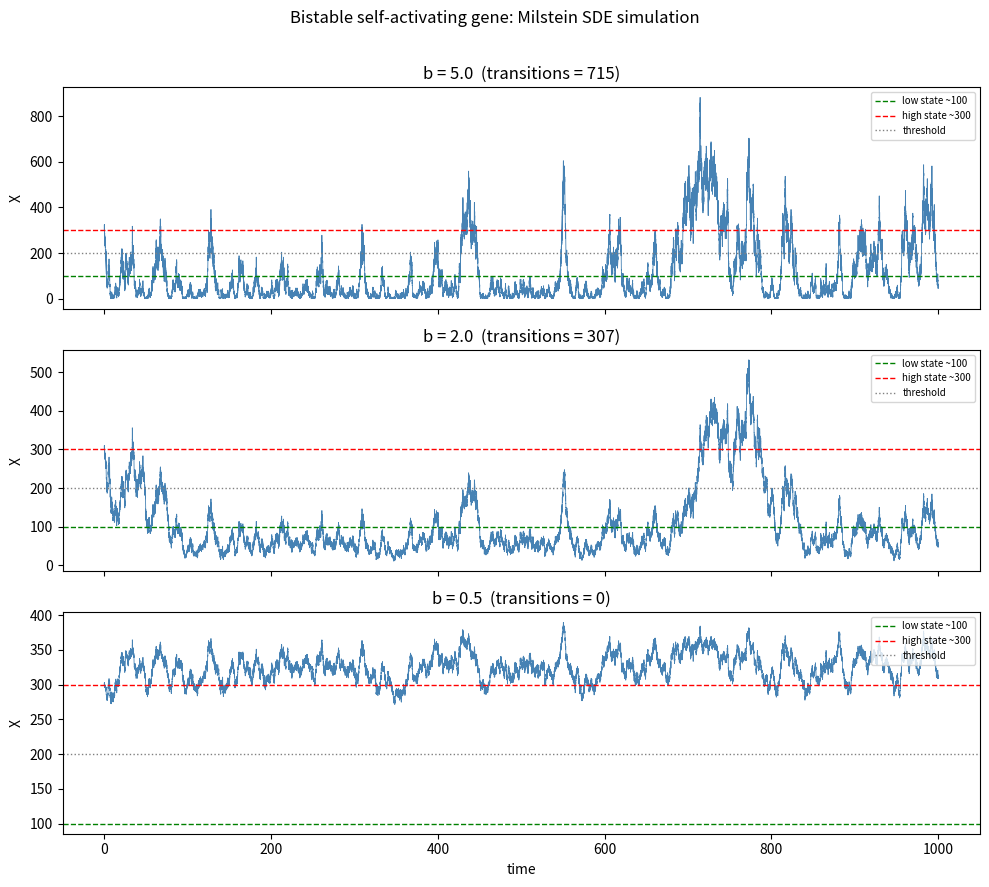

This chart was generated by the following Python code: (Note: this script raises an exception after producing the figure.)
import matplotlib
matplotlib.use("Agg")
import matplotlib.pyplot as plt
import numpy as np

# ---- Model parameters ----
g0, g1, Xth, n, k = 10.0, 45.0, 200.0, 4, 0.15
X0 = 300.0
T, dt = 1000.0, 0.01
b_values = [5.0, 2.0, 0.5]

nsteps = int(round(T / dt))
tgrid = np.linspace(0.0, T, nsteps + 1)

# ---- Drift and diffusion definitions ----
def drift(X):
    # Hill self-activation production minus linear degradation
    hx = (X / Xth) ** n
    return g0 + g1 * hx / (1.0 + hx) - k * X

def diffusion(X, b):
    # state-dependent square-root noise term g(X) = b*sqrt(X)
    return b * np.sqrt(np.maximum(X, 0.0))

def diffusion_deriv(X, b):
    # derivative g'(X) = b / (2*sqrt(X)), needed for the Milstein correction
    return b / (2.0 * np.sqrt(np.maximum(X, 1e-12)))

# ---- Milstein integrator (implemented explicitly) ----
def milstein(b, seed=1):
    rng = np.random.default_rng(seed)
    X = np.empty(nsteps + 1)
    X[0] = X0
    for i in range(nsteps):
        x = X[i]
        dW = rng.normal(0.0, np.sqrt(dt))       # Wiener increment ~ N(0, dt)
        a = drift(x)                            # drift a(X)
        g = diffusion(x, b)                     # diffusion g(X)
        gp = diffusion_deriv(x, b)              # g'(X)
        # Euler part + Milstein correction 0.5*g*g'*(dW^2 - dt)
        x_new = x + a * dt + g * dW + 0.5 * g * gp * (dW ** 2 - dt)
        X[i + 1] = max(x_new, 0.0)              # keep non-negative (reflect at 0)
    return X

# ---- Deterministic fixed points (bistability check) ----
xs = np.linspace(0.0, 500.0, 500001)
f = drift(xs)
sign_change = np.where(np.diff(np.sign(f)) != 0)[0]
roots = []
for idx in sign_change:
    # linear interpolation for the zero crossing of the drift
    x1, x2 = xs[idx], xs[idx + 1]
    f1, f2 = f[idx], f[idx + 1]
    root = x1 - f1 * (x2 - x1) / (f2 - f1)
    roots.append(root)

print("Deterministic fixed points (drift = 0):")
for r in roots:
    # stability: stable if d(drift)/dX < 0 at the root
    eps = 1e-3
    slope = (drift(r + eps) - drift(r - eps)) / (2 * eps)
    kind = "stable" if slope < 0 else "unstable"
    print(f"  X* = {r:.3f}  ({kind}, drift slope = {slope:.5f})")

# ---- Run simulations and count transitions ----
threshold = 200.0  # midpoint separating the low (~100) and high (~300) states
fig, axes = plt.subplots(len(b_values), 1, figsize=(10, 9), sharex=True)

for ax, b in zip(axes, b_values):
    X = milstein(b, seed=1)

    # classify each point as low (0) or high (1) state and count crossings
    state = (X > threshold).astype(int)
    n_transitions = int(np.sum(np.abs(np.diff(state))))
    print(f"b = {b}: mean X = {X.mean():.2f}, "
          f"min = {X.min():.2f}, max = {X.max():.2f}, "
          f"state transitions (crossings of X={threshold:.0f}) = {n_transitions}")

    ax.plot(tgrid, X, lw=0.6, color="steelblue")
    ax.axhline(100, color="green", ls="--", lw=1, label="low state ~100")
    ax.axhline(300, color="red", ls="--", lw=1, label="high state ~300")
    ax.axhline(threshold, color="gray", ls=":", lw=1, label="threshold")
    ax.set_ylabel("X")
    ax.set_title(f"b = {b}  (transitions = {n_transitions})")
    ax.legend(loc="upper right", fontsize=7)

axes[-1].set_xlabel("time")
fig.suptitle("Bistable self-activating gene: Milstein SDE simulation")
fig.tight_layout(rect=[0, 0, 1, 0.97])
plt.savefig("/Users/lvmy/neu/teaching/numericalR/numericalR/recipe-eval/gen/6C.4.1_s2.png", dpi=130)

# ---- One-sentence explanation ----
print("\nExplanation: The drift has two stable fixed points (~100 and ~300) "
      "separated by an unstable one, and the simulated trajectories dwell near "
      "these values while jumping between them more often as b grows, which "
      "confirms both bistability and noise-driven, amplitude-dependent switching.")
